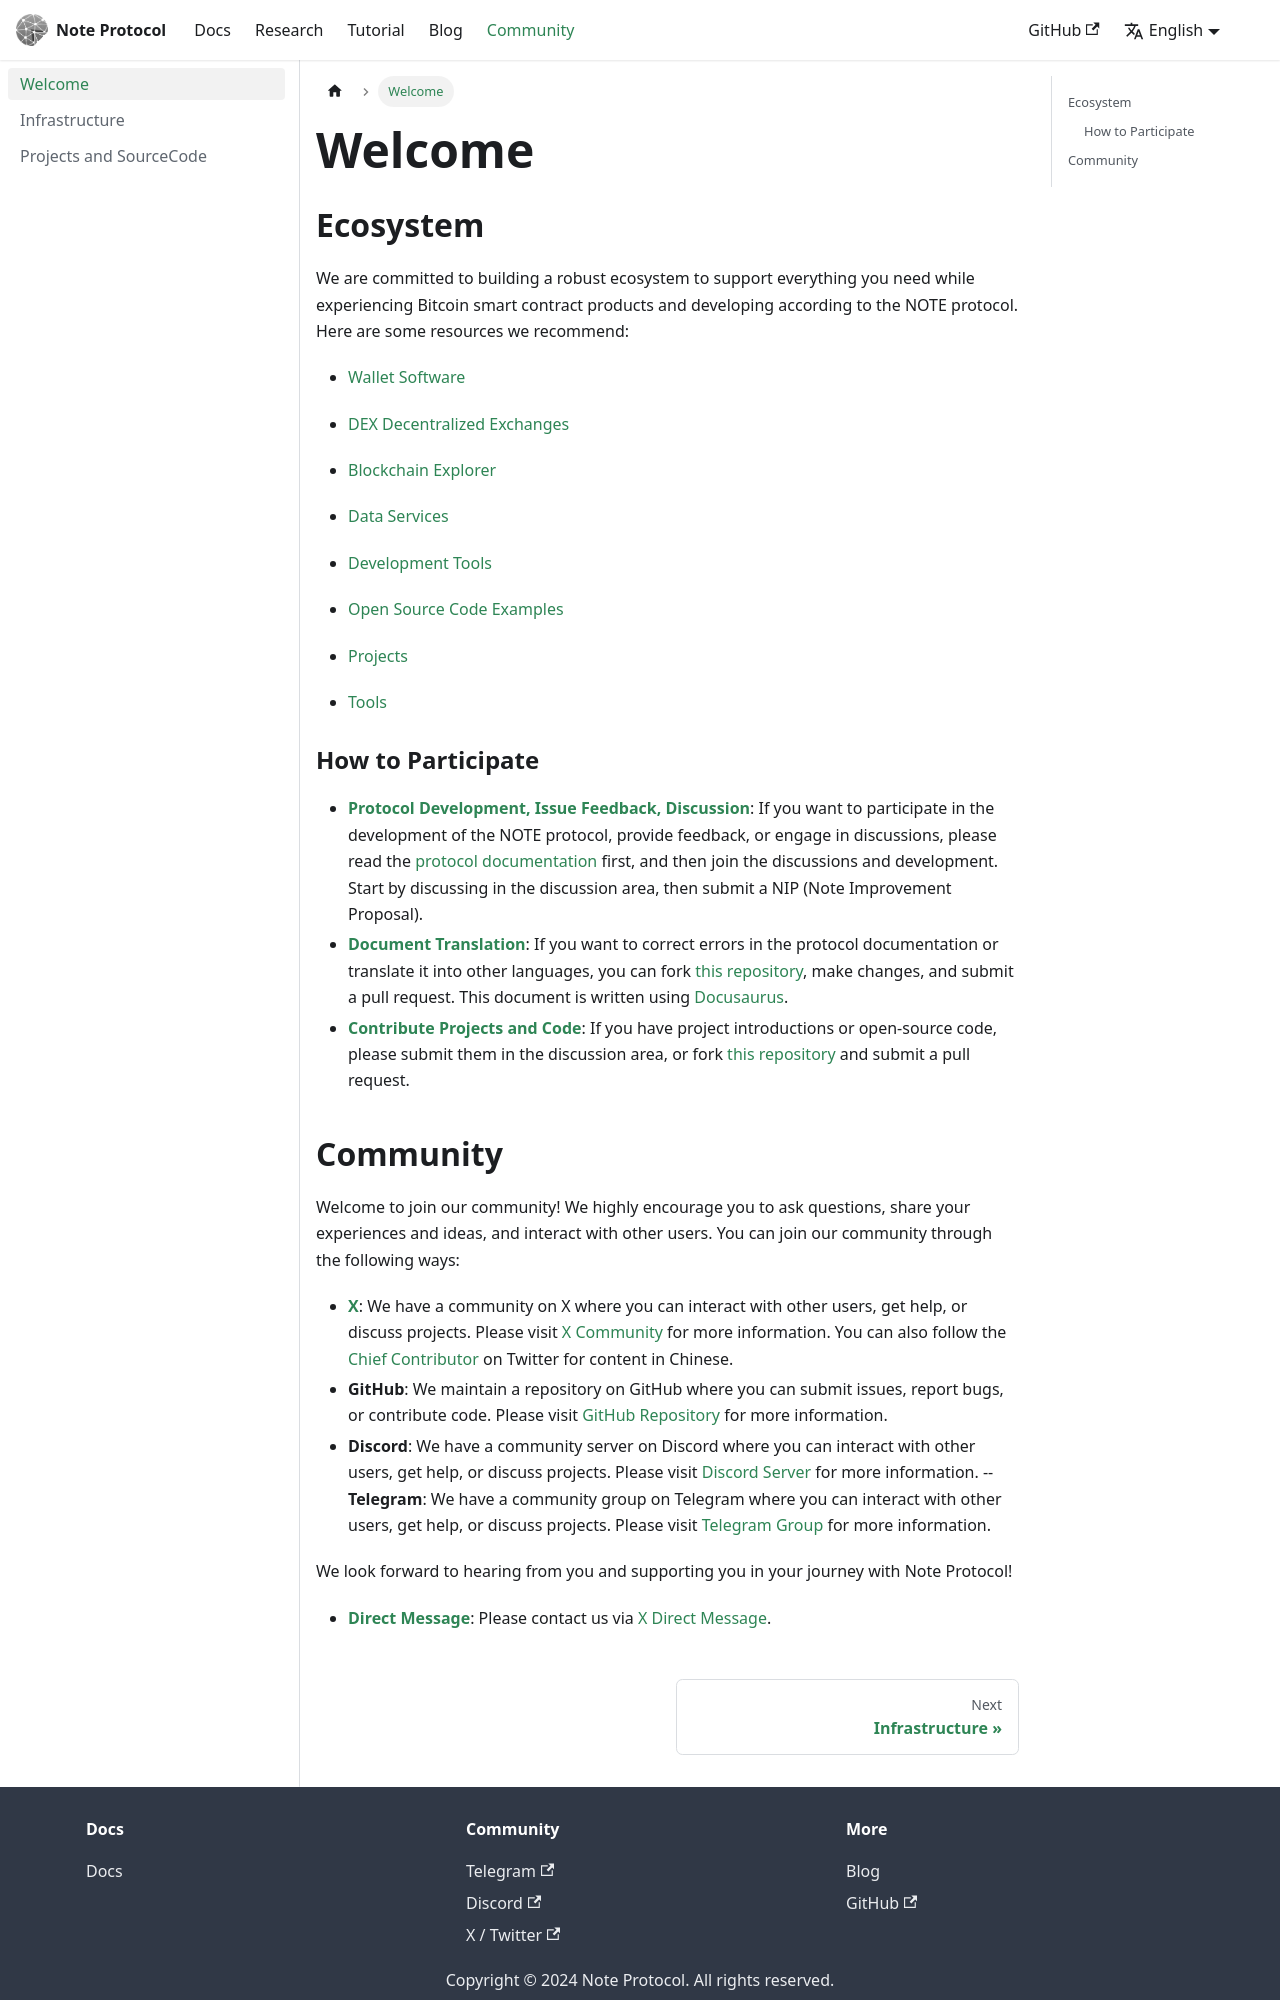

repository: NoteProtocol/protocol · page: docs/community/index.html · generator: docusaurus

---
title: "Welcome"
sidebar_position: 0
sidebar_label: Welcome
---

## Ecosystem

We are committed to building a robust ecosystem to support everything you need while experiencing Bitcoin smart contract products and developing according to the NOTE protocol. Here are some resources we recommend:

- [Wallet Software](01_infrastructure.md)
- [DEX Decentralized Exchanges](01_infrastructure.md#dex-decentralized-exchanges)
- [Blockchain Explorer](01_infrastructure.md#blockchain-explorer)
- [Data Services](01_infrastructure.md#data-services)
- [Development Tools](01_infrastructure.md#development-tools)

- [Open Source Code Examples](02_projects.md#open-source-code-examples)
- [Projects](02_projects.md#projects)
- [Tools](02_projects.md#tools)

### How to Participate

- **[Protocol Development, Issue Feedback, Discussion](https://github.com/orgs/NoteProtocol/discussions)**: If you want to participate in the development of the NOTE protocol, provide feedback, or engage in discussions, please read the [protocol documentation](https://NoteProtocol.org) first, and then join the discussions and development. Start by discussing in the discussion area, then submit a NIP (Note Improvement Proposal).
- **[Document Translation](https://github.com/NoteProtocol/protocol)**: If you want to correct errors in the protocol documentation or translate it into other languages, you can fork [this repository](https://github.com/NoteProtocol/protocol), make changes, and submit a pull request. This document is written using [Docusaurus](https://docusaurus.io/).
- **[Contribute Projects and Code](https://github.com/orgs/NoteProtocol/discussions)**: If you have project introductions or open-source code, please submit them in the discussion area, or fork [this repository](https://github.com/NoteProtocol/protocol) and submit a pull request.
